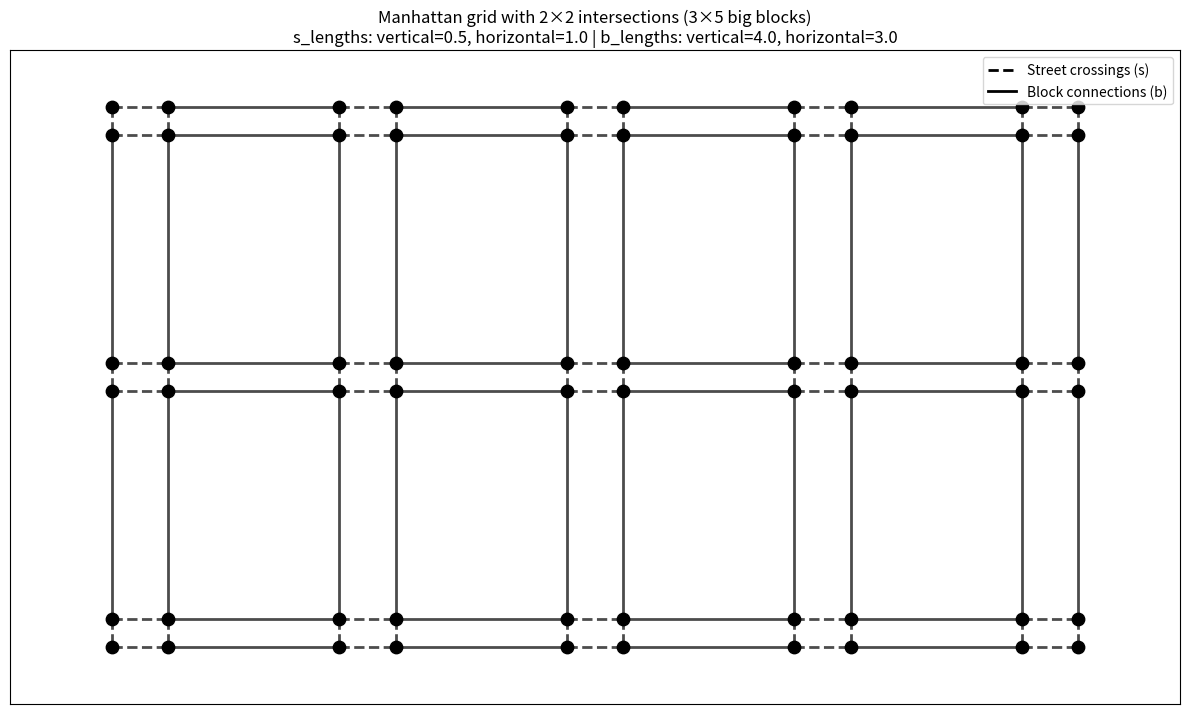
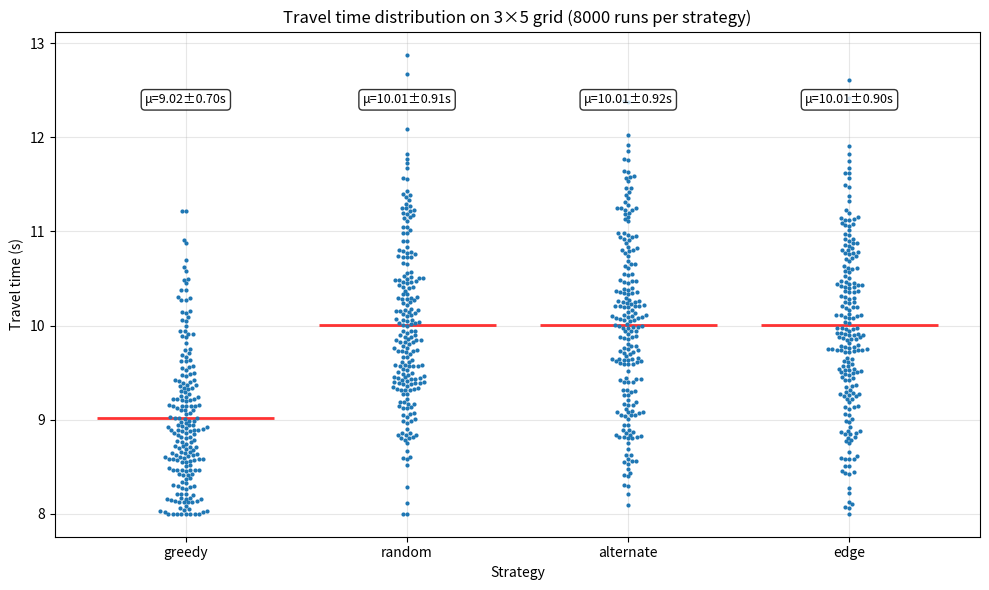

The matplotlib source for these figures, in order:
# Re-run after state reset
import random, math, matplotlib.pyplot as plt, numpy as np
import seaborn as sns


import networkx as nx

def build_city_graph(n, m, s_lengths, b_lengths):
    """
    Build a graph of an n x m Manhattan grid where each street intersection
    is itself a 2 x 2 sub‑grid of nodes.

    Parameters
    ----------
    n, m : int
        Number of "big" blocks (east‑west, north‑south).
    s_lengths : dict
        Lengths for street-crossing edges: {'vertical': float, 'horizontal': float}
    b_lengths : dict
        Lengths for block-along edges: {'vertical': float, 'horizontal': float}

    Returns
    -------
    G : networkx.Graph
        Undirected graph with two edge types:
        's' – street‑crossing edges (within the 2x2),
        'b' – block‑along edges (between neighbouring intersections).
    pos : dict
        Mapping node -> (x, y) coordinates for drawing.
    """
    G = nx.Graph()
    pos = {}

    # Calculate spacing between intersections based on b_lengths
    x_spacing = b_lengths['horizontal'] + s_lengths['horizontal']
    y_spacing = b_lengths['vertical'] + s_lengths['vertical']

    # Helper to turn intersection‑local coordinates into global.
    def node_id(r, c, dx, dy):
        # Base position of the intersection
        base_x = c * x_spacing
        base_y = (n - 1 - r) * y_spacing  # flip y‑axis so origin at bottom‑left
        
        # Local offset within the 2x2 intersection
        local_x = dx * s_lengths['horizontal']
        local_y = (1 - dy) * s_lengths['vertical']  # dy=0 is top, dy=1 is bottom
        
        x = base_x + local_x
        y = base_y + local_y
        return (r, c, dx, dy), (x, y)

    # Build nodes and "s" edges (inside each 2x2 intersection)
    for r in range(n):
        for c in range(m):
            nodes = {}
            for dx, dy in [(0, 0), (1, 0), (0, 1), (1, 1)]:  # TL, TR, BL, BR
                nid, coord = node_id(r, c, dx, dy)
                G.add_node(nid)
                pos[nid] = coord
                nodes[(dx, dy)] = nid

            # Internal street‑crossing edges with lengths
            G.add_edge(nodes[(0, 0)], nodes[(1, 0)], edge_type='s', 
                      orientation='horizontal', length=s_lengths['horizontal'])  # top
            G.add_edge(nodes[(0, 1)], nodes[(1, 1)], edge_type='s', 
                      orientation='horizontal', length=s_lengths['horizontal'])  # bottom
            G.add_edge(nodes[(0, 0)], nodes[(0, 1)], edge_type='s', 
                      orientation='vertical', length=s_lengths['vertical'])  # left
            G.add_edge(nodes[(1, 0)], nodes[(1, 1)], edge_type='s', 
                      orientation='vertical', length=s_lengths['vertical'])  # right

    # "b" edges between adjacent intersections
    for r in range(n):
        for c in range(m):
            # east‑west neighbours
            if c < m - 1:
                G.add_edge(
                    (r, c, 1, 0), (r, c + 1, 0, 0), edge_type='b',
                    orientation='horizontal', length=b_lengths['horizontal']
                )
                G.add_edge(
                    (r, c, 1, 1), (r, c + 1, 0, 1), edge_type='b',
                    orientation='horizontal', length=b_lengths['horizontal']
                )

            # north‑south neighbours
            if r < n - 1:
                G.add_edge(
                    (r, c, 0, 1), (r + 1, c, 0, 0), edge_type='b',
                    orientation='vertical', length=b_lengths['vertical']
                )  # BL to TL below
                G.add_edge(
                    (r, c, 1, 1), (r + 1, c, 1, 0), edge_type='b',
                    orientation='vertical', length=b_lengths['vertical']
                )  # BR to TR below

    return G, pos

def plot_city_graph(n, m, s_lengths, b_lengths):
    
    # Use default edge lengths: s={'vertical': 0.5, 'horizontal': 1.0}, b={'vertical': 4.0, 'horizontal': 3.0}    
    # Example grid size

    G, pos = build_city_graph(n, m, s_lengths, b_lengths)

    fig, ax = plt.subplots(figsize=(12, 8))  # Increased size for larger graph
    
    # Separate edges by type
    s_edges = [(u, v) for u, v, d in G.edges(data=True) if d['edge_type'] == 's']
    b_edges = [(u, v) for u, v, d in G.edges(data=True) if d['edge_type'] == 'b']
    
    # Draw nodes first
    nx.draw_networkx_nodes(G, pos=pos, node_size=80, node_color='black', ax=ax)
    
    # Draw edges with different line styles - dashed for street crossings, solid for block connections
    nx.draw_networkx_edges(G, pos=pos, edgelist=s_edges, edge_color='black', 
                          width=2, alpha=0.7, style='dashed', ax=ax)
    nx.draw_networkx_edges(G, pos=pos, edgelist=b_edges, edge_color='black', 
                          width=2, alpha=0.7, style='solid', ax=ax)
    
    ax.set_aspect('equal')
    ax.set_title(f"Manhattan grid with 2×2 intersections ({n}×{m} big blocks)\n" +
                f"s_lengths: vertical={s_lengths['vertical']}, horizontal={s_lengths['horizontal']} | " +
                f"b_lengths: vertical={b_lengths['vertical']}, horizontal={b_lengths['horizontal']}")
    
    # Add legend with line styles
    from matplotlib.lines import Line2D
    legend_elements = [
        Line2D([0], [0], color='black', lw=2, linestyle='dashed', label='Street crossings (s)'),
        Line2D([0], [0], color='black', lw=2, linestyle='solid', label='Block connections (b)')
    ]
    ax.legend(handles=legend_elements, loc='upper right')

    plt.tight_layout()
    plt.savefig("city_graph.png", dpi=300, bbox_inches='tight')
    plt.show()

    


def wait_time_to_green(current_t, offset):
    phase = (current_t + offset) % 2
    return 0 if phase < 1 else 2 - phase

def choose_direction(strategy, e_left, s_left, w_e, w_s, prev_dir, step_idx):
    if e_left == 0:
        return "S"
    if s_left == 0:
        return "E"
    if strategy == "greedy":
        if w_e < w_s - 1e-9:
            return "E"
        if w_s < w_e - 1e-9:
            return "S"
        return "E" if e_left > s_left else "S"
    if strategy == "random":
        return random.choice(["E", "S"])
    if strategy == "edge":
        return "E"
    if strategy == "alternate":
        if prev_dir is None:
            return "E"
        if prev_dir == "E" and s_left > 0:
            return "S"
        if prev_dir == "S" and e_left > 0:
            return "E"
        return "E" if e_left > 0 else "S"
    raise ValueError

def simulate_run(n, m, strategy):
    t, e_left, s_left, prev_dir, step_idx = 0.0, n, m, None, 0
    while e_left + s_left:
        offset_e, offset_s = random.random()*2, random.random()*2
        w_e, w_s = wait_time_to_green(t, offset_e), wait_time_to_green(t, offset_s)
        d = choose_direction(strategy, e_left, s_left, w_e, w_s, prev_dir, step_idx)
        wait = w_e if d=="E" else w_s
        t += wait + 1
        if d=="E": e_left -= 1
        else: s_left -= 1
        prev_dir, step_idx = d, step_idx + 1
    return t

def simulate_many(n,m,strategy,N=5000):
    return [simulate_run(n,m,strategy) for _ in range(N)]

def main():
    n,m,Nsim=3,5,8000

    s_lengths={'vertical': 0.5, 'horizontal': 1.0}
    b_lengths={'vertical': 4.0, 'horizontal': 3.0}

    plot_city_graph(n, m, s_lengths, b_lengths)

    
    strategies=["greedy","random","alternate","edge"]
    results={s:simulate_many(n,m,s,Nsim) for s in strategies}

    fig,ax=plt.subplots(figsize=(10,6))
    
    # Prepare data for seaborn - sample from each strategy for faster plotting
    import pandas as pd
    plot_data = []
    sample_size = 200  # Sample size per strategy for faster plotting
    
    for strategy, times in results.items():
        # Sample randomly from each strategy
        sampled_times = np.random.choice(times, size=min(sample_size, len(times)), replace=False)
        for time in sampled_times:
            plot_data.append({'Strategy': strategy, 'Travel Time': time})
    df = pd.DataFrame(plot_data)

    print('plotting swarmplot of df', df.shape)
    
    # Create swarm plot
    sns.swarmplot(data=df, x='Strategy', y='Travel Time', ax=ax, size=3)
    
    # Add mean and std lines
    for i, strategy in enumerate(strategies):
        data = results[strategy]
        mean_val = np.mean(data)
        std_val = np.std(data)
        
        # Plot mean line
        ax.hlines(mean_val, i-0.4, i+0.4, colors='red', linewidth=2, alpha=0.8)
        
        # Add text with statistics
        ax.text(i, ax.get_ylim()[1] * 0.95, f'μ={mean_val:.2f}±{std_val:.2f}s', 
                ha='center', va='top', fontsize=9, bbox=dict(boxstyle='round,pad=0.3', facecolor='white', alpha=0.8))
    
    ax.set_ylabel("Travel time (s)")
    ax.set_title(f"Travel time distribution on {n}×{m} grid ({Nsim} runs per strategy)")
    ax.grid(True, alpha=0.3)
    
    plt.tight_layout()
    plt.savefig("travel_time_swarmplot.png", dpi=300)
    plt.show()

if __name__ == "__main__":
    main()
